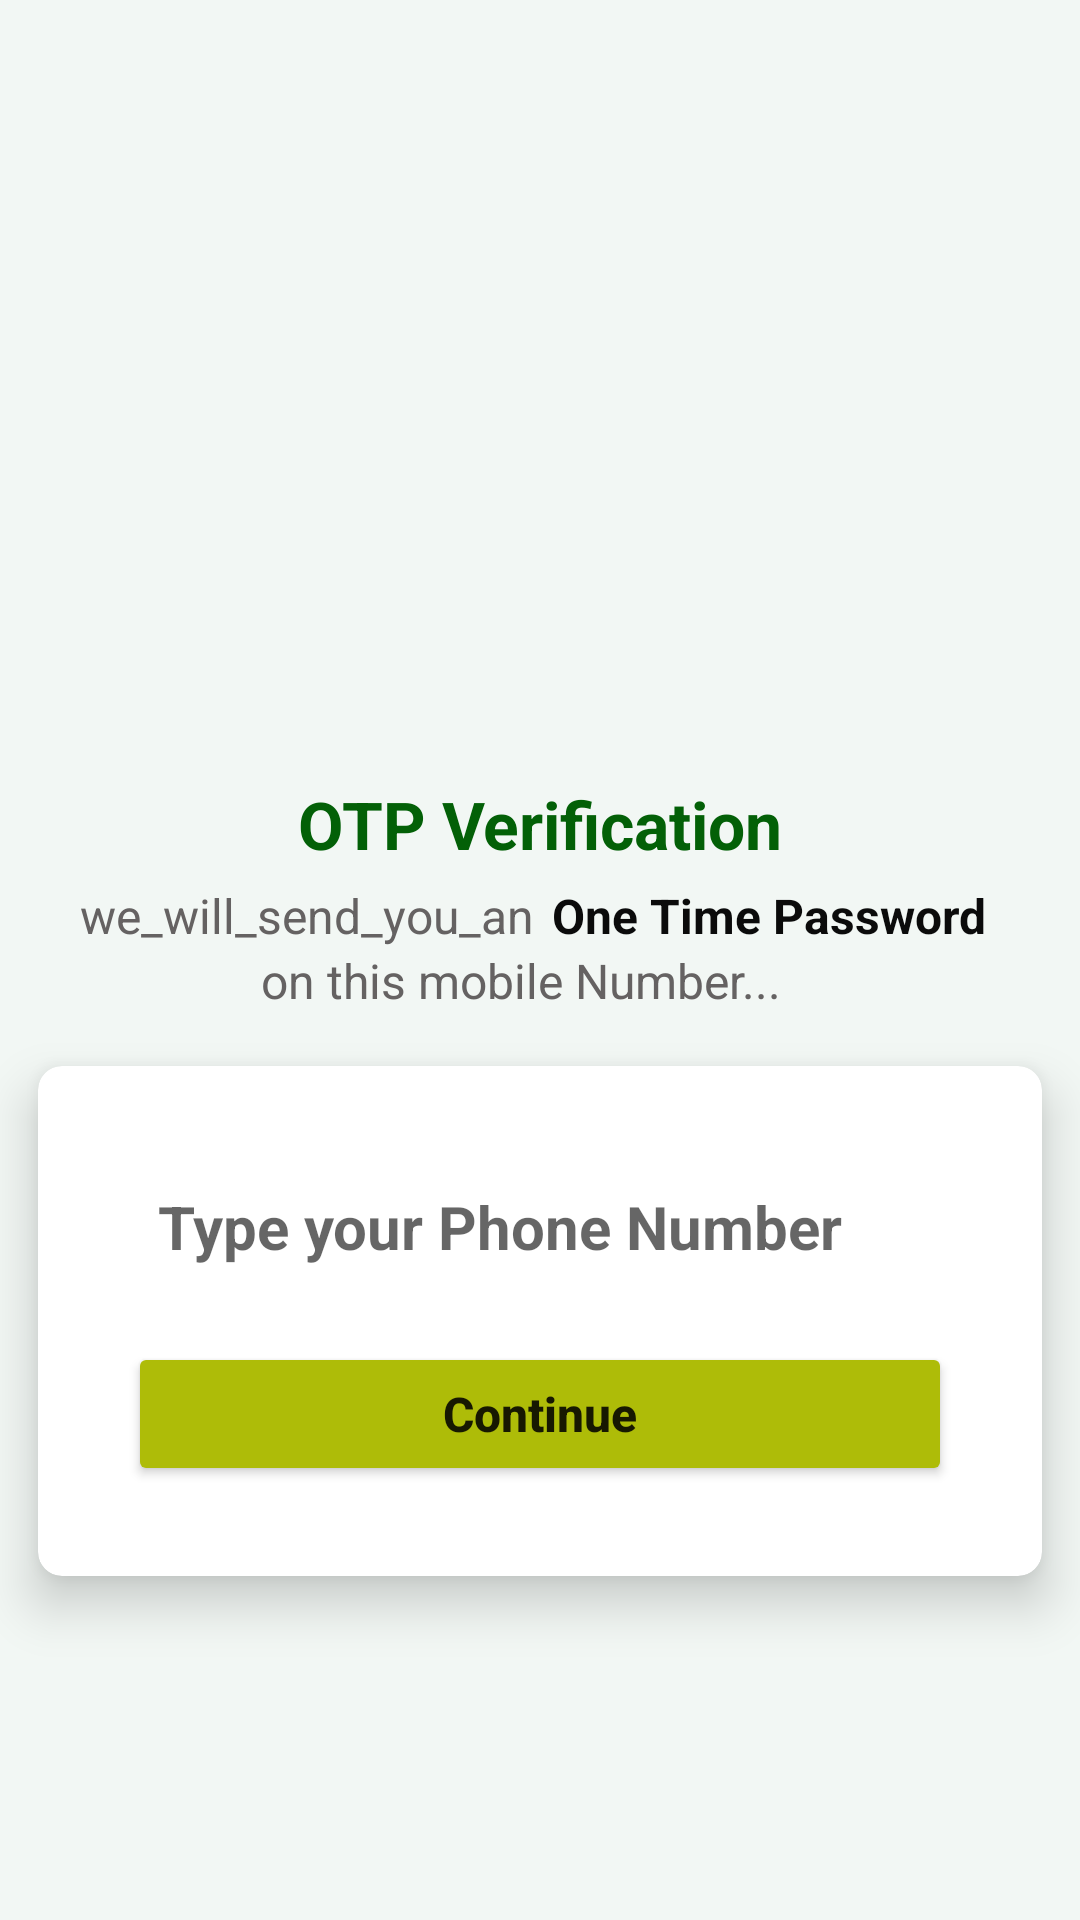

Produce the Android XML layout that renders to this screen, including the resource entries it uses.
<!-- AndroidManifest.xml: application theme Theme.AviatorsHub -->
<!-- res/layout/activity_verification.xml -->
<?xml version="1.0" encoding="utf-8"?>
<LinearLayout
    xmlns:android="http://schemas.android.com/apk/res/android"
    xmlns:app="http://schemas.android.com/apk/res-auto"
    xmlns:tools="http://schemas.android.com/tools"
    android:layout_width="match_parent"
    android:layout_height="match_parent"
    android:orientation="vertical"
    android:layout_gravity="center"
    android:background="#F2F7F4"
    android:gravity="center_horizontal"
    tools:context=".VerificationActivity">
    <ImageView
        android:src="@drawable/sandotp"
        android:scaleType="centerCrop"
        android:layout_marginTop="10dp"
        android:layout_width="250dp"
        android:layout_height="250dp"/>
    <TextView
        android:text="OTP Verification"
        android:textAlignment="center"
        android:textSize="22sp"
        android:textStyle="bold"
        android:textColor="#036007"
        android:layout_width="match_parent"
        android:layout_height="wrap_content"/>
    <LinearLayout
        android:orientation="horizontal"
        android:gravity="center"
        android:layout_marginTop="5dp"
        android:layout_gravity="center"
        android:layout_width="match_parent"
        android:layout_height="wrap_content">
        <TextView
            android:text="we_will_send_you_an"
            android:layout_marginEnd="6dp"
            android:textSize="16sp"
            android:textStyle="normal"
            android:textColor="#656262"
            android:layout_width="wrap_content"
            android:layout_height="wrap_content"/>
        <TextView
            android:text="One Time Password "
            android:textSize="16sp"
            android:textStyle="bold"
            android:textColor="#0B0B0B"
            android:layout_width="wrap_content"
            android:layout_height="wrap_content"/>

    </LinearLayout>
    <TextView
        android:text="on this mobile Number..."
        android:layout_marginEnd="6dp"
        android:textSize="16sp"
        android:textStyle="normal"
        android:textColor="#656262"
        android:layout_width="wrap_content"
        android:layout_height="wrap_content"/>
    <androidx.cardview.widget.CardView
        app:cardUseCompatPadding="true"
        app:cardCornerRadius="8dp"
        app:cardElevation="10dp"
        android:layout_width="match_parent"
        android:layout_height="wrap_content">
        <LinearLayout
            android:orientation="vertical"
            android:gravity="center"
            android:padding="15dp"
            android:background="@color/white"
            android:layout_margin="15dp"
            android:layout_gravity="center"
            android:layout_width="match_parent"
            android:layout_height="wrap_content">
            <EditText
                android:id="@+id/etPhoneNumber"
                android:hint="Type your Phone Number"
                android:padding="10dp"
                android:ems="1"
                android:inputType="phone"
                android:textSize="20sp"
                android:textStyle="bold|normal"
                android:textColor="#1C1C1C"
                android:layout_marginBottom="15dp"
                android:background="@drawable/background_shape"
                android:layout_width="match_parent"
                android:layout_height="wrap_content"/>
            <Button
                android:id="@+id/btnContinue"
                android:text="Continue"
                android:textStyle="bold|normal"
                android:textSize="16sp"
                android:textAllCaps="false"
                app:backgroundTint="@color/colorButton"
                android:layout_width="match_parent"
                android:layout_height="wrap_content"/>

        </LinearLayout>



    </androidx.cardview.widget.CardView>


</LinearLayout>
<!-- resources referenced by this layout -->
<resources>
  <color name="colorButton">#AEBC08</color>
  <color name="white">#FFFFFFFF</color>
  <style name="Theme.AviatorsHub" parent="Theme.MaterialComponents.DayNight.NoActionBar">
          
          <item name="colorPrimary">@color/purple_500</item>
          <item name="colorPrimaryVariant">@color/colorButton</item>
          
          <item name="colorOnPrimary">@color/white</item>
          
          <item name="colorSecondary">@color/teal_200</item>
          <item name="colorSecondaryVariant">@color/teal_700</item>
          <item name="colorOnSecondary">@color/black</item>
          
          <item name="android:statusBarColor" tools:targetApi="l">?attr/colorPrimaryVariant</item>
          
      </style>
  <color name="purple_500">#FF6200EE</color>
  <color name="teal_200">#FF03DAC5</color>
  <color name="teal_700">#FF018786</color>
  <color name="black">#FF000000</color>
</resources>
